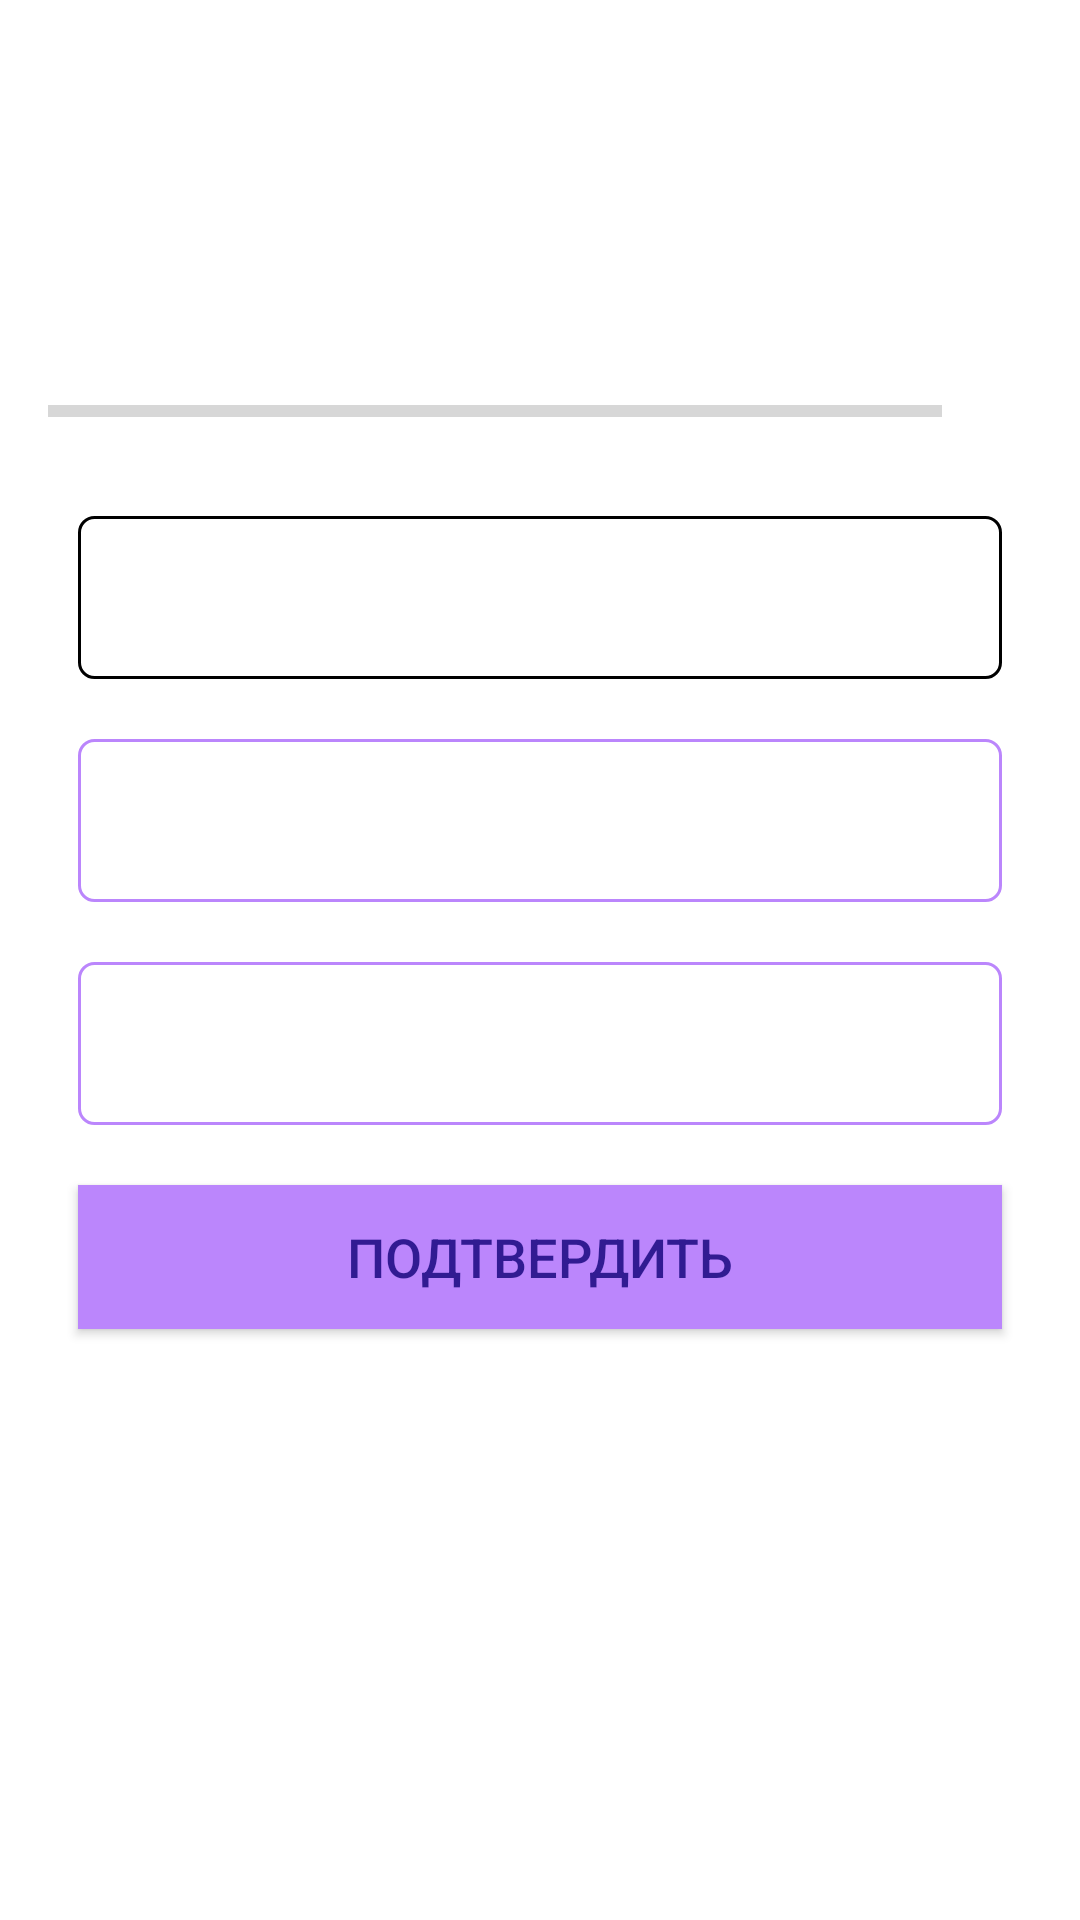

Here is an Android app screen rendered from its layout file. Give the layout XML and the strings, colors and styles it references.
<!-- AndroidManifest.xml: application theme Theme.AppCov -->
<!-- res/layout/activity_poll.xml -->
<?xml version="1.0" encoding="utf-8"?>
<ScrollView xmlns:android="http://schemas.android.com/apk/res/android"
    xmlns:app="http://schemas.android.com/apk/res-auto"
    xmlns:tools="http://schemas.android.com/tools"
    android:layout_width="match_parent"
    android:layout_height="match_parent"
    tools:context=".Poll">

    <LinearLayout
        android:layout_width="match_parent"
        android:layout_height="wrap_content"
        android:gravity="center"
        android:orientation="vertical"
        android:padding="16dp">

        <TextView
            android:id="@+id/tv_question"
            android:layout_width="match_parent"
            android:layout_height="60dp"
            android:layout_margin="10dp"
            android:gravity="center"
            tools:text="Ответьте на вопросы"
            android:textColor="#000000"
            android:textSize="22sp" />

        <LinearLayout
            android:id="@+id/ll_progress_details"
            android:layout_width="match_parent"
            android:layout_height="wrap_content"
            android:layout_marginTop="16dp"
            android:gravity="center_vertical"
            android:orientation="horizontal">

            <ProgressBar
                android:id="@+id/progressBar"
                style="?android:attr/progressBarStyleHorizontal"
                android:layout_width="0dp"
                android:layout_height="wrap_content"
                android:layout_weight="1"
                android:indeterminate="false"
                android:max="10"
                android:minHeight="50dp"
                android:progress="0" />

            <TextView
                android:id="@+id/tv_progress"
                android:layout_width="wrap_content"
                android:layout_height="wrap_content"
                android:gravity="center"
                android:padding="15dp"
                android:textColor="#757575"
                android:textSize="14sp"
                tools:text="0/10" />

        </LinearLayout>

        <TextView
            android:id="@+id/tv_option_one"
            android:layout_width="match_parent"
            android:layout_height="wrap_content"
            android:layout_margin="10dp"
            android:background="@drawable/default_option_border_bg"
            android:gravity="center"
            android:padding="15dp"
            android:textColor="#DBDCC1"
            android:textSize="18sp"
            tools:text="Ответ 1"/>

        <TextView
            android:id="@+id/tv_option_two"
            android:layout_width="match_parent"
            android:layout_height="wrap_content"
            android:layout_margin="10dp"
            android:background="@drawable/selected_option_border_bg"
            android:gravity="center"
            android:padding="15dp"
            android:textColor="#DBDCC1"
            android:textSize="18sp"
            tools:text="Ответ 2"/>

        <TextView
            android:id="@+id/tv_option_three"
            android:layout_width="match_parent"
            android:layout_height="wrap_content"
            android:layout_margin="10dp"
            android:background="@drawable/selected_option_border_bg"
            android:gravity="center"
            android:padding="15dp"
            android:textColor="#DBDCC1"
            android:textSize="18sp"
            tools:text="Ответ 3"/>

        <Button
            android:id="@+id/btn_submit"
            android:layout_width="match_parent"
            android:layout_height="wrap_content"
            android:layout_margin="10dp"
            android:background="@color/purple_200"
            android:text="@string/btn_submit"
            android:textColor="#311B92"
            android:textSize="18sp"
            android:textStyle="normal" />

    </LinearLayout>

</ScrollView>
<!-- resources referenced by this layout -->
<resources>
  <!-- drawable default_option_border_bg (drawable) -->
  <?xml version="1.0" encoding="utf-8"?>
  <shape xmlns:android="http://schemas.android.com/apk/res/android" android:shape="rectangle">
  
      <stroke android:width="1dp" android:color="@color/gray" />
      <solid android:color="@android:color/white" />
  
      <corners android:radius="5dp" />
  
  </shape>
  <!-- drawable selected_option_border_bg (drawable) -->
  <?xml version="1.0" encoding="utf-8"?>
  <shape xmlns:android="http://schemas.android.com/apk/res/android" android:shape="rectangle">
  
      <stroke android:width="1dp" android:color="@color/purple_200" />
      <solid android:color="@android:color/white" />
  
      <corners android:radius="5dp" />
  
  </shape>
  <string name="btn_submit">Подтвердить </string>
  <style name="Theme.AppCov" parent="Theme.MaterialComponents.DayNight.DarkActionBar">
          
          <item name="colorPrimary">@color/purple_500</item>
          <item name="colorPrimaryVariant">@color/purple_700</item>
          <item name="colorOnPrimary">@color/white</item>
          
          <item name="colorSecondary">@color/teal_200</item>
          <item name="colorSecondaryVariant">@color/teal_700</item>
          <item name="colorOnSecondary">@color/black</item>
          
          <item name="android:statusBarColor" tools:targetApi="l">?attr/colorPrimaryVariant</item>
          
          <item name="android:windowFullscreen">true</item>
          <item name="windowActionBar">false</item>
          <item name="windowNoTitle">true</item>
      </style>
  <!-- not gathered from this repository: default colours our renderer supplied (Android Studio template values) -->
  <color name="purple_200">#FFBB86FC</color>
  <color name="purple_500">#FF6200EE</color>
  <color name="purple_700">#FF3700B3</color>
  <color name="teal_200">#FF03DAC5</color>
  <color name="teal_700">#FF018786</color>
  <color name="black">#FF000000</color>
  <color name="white">#FFFFFFFF</color>
</resources>
